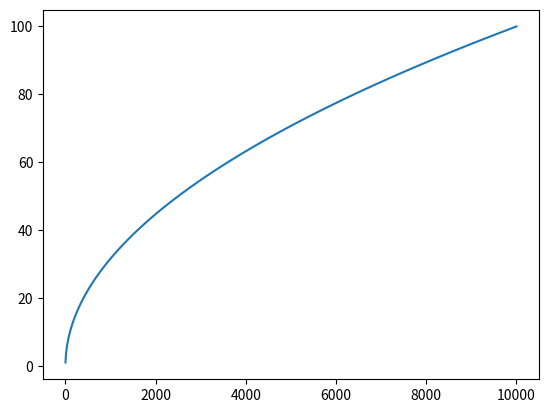

Here is the Python script that generated this plot:

# y=

import matplotlib.pyplot as plt
import numpy as np

xpoints = np.array(range(1,101))
ypoints = xpoints * xpoints

plt.plot (ypoints, xpoints)
plt.show()